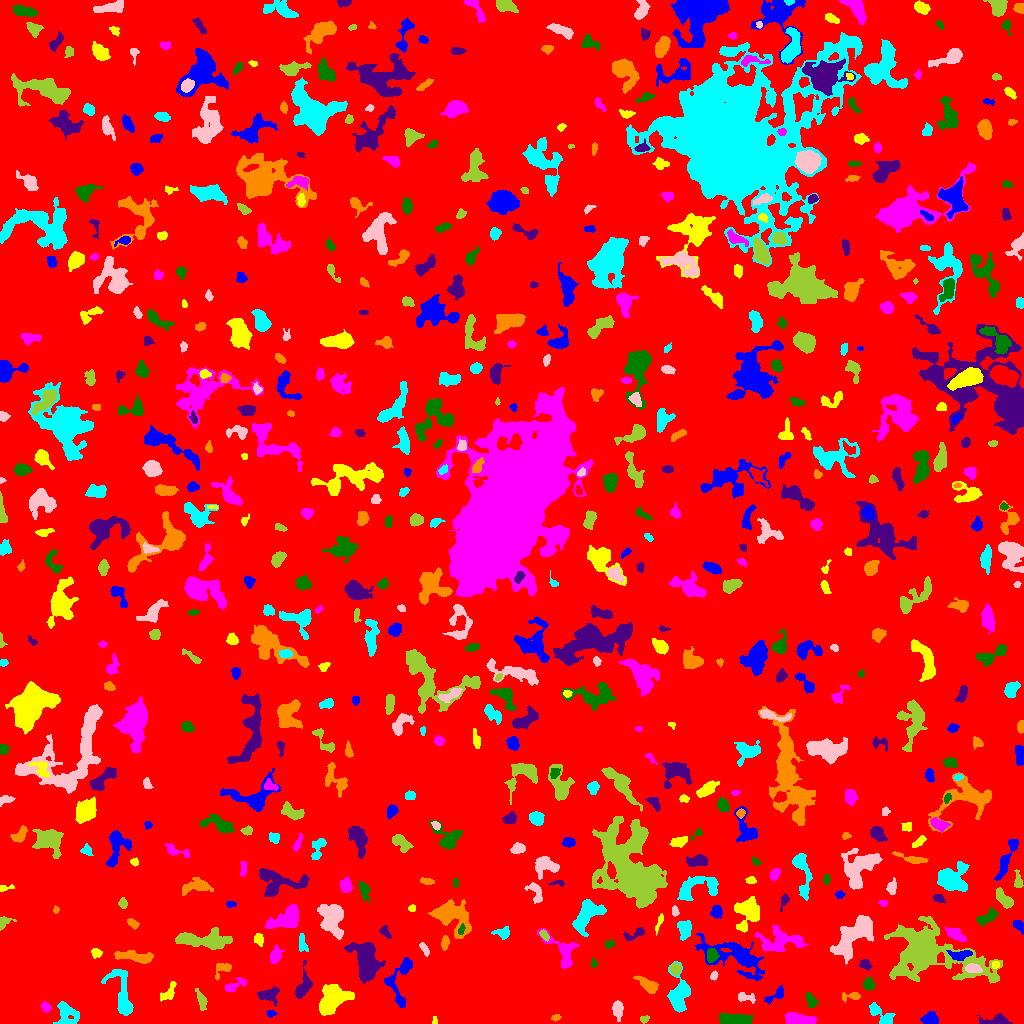

The data file committed next to this chart (first rows):
ID, X, Y, A, B, theta, total_flux, mu_max, mu_median, mu_mean, R_fwhm, R_e, R10, R90, x_start, x_end, y_start, y_end, area, greylevel
0, 513.3, 504.7, 302.3, 293.2, -0.6047, 1873615, 16.0, 2.0, 2.259, 37.08, 245, 94.07, 389.4, 0, 1023, 0, 1023, 829308, 2.259
1, 930.1, 4.542, 4.066, 2.964, 0.05672, 769.0, 8.0, 4.0, 4.179, 5.917, 4.406, 1.784, 6.747, 920, 938, 0, 12, 184, 8.179
2, 434.7, 2.493, 2.129, 1.105, 1.506, 67.0, 4.0, 2.0, 1.675, 2.585, 1.784, 0.5642, 2.877, 432, 437, 0, 7, 40, 7.675
3, 798.7, 4.099, 7.453, 2.689, -0.1248, 982.0, 7.0, 3.0, 3.209, 6.433, 5.528, 2.185, 8.482, 785, 816, 0, 11, 306, 8.209
4, 731.7, 3.659, 8.234, 2.572, 0.007493, 1609, 14.0, 4.0, 4.803, 5.232, 4.983, 1.871, 8.63, 719, 753, 0, 10, 335, 9.803
5, 999.4, 4.146, 5.128, 2.631, 0.01788, 226.0, 4.0, 1.0, 1.066, 4.82, 3.568, 1.262, 5.585, 977, 1012, 0, 10, 212, 7.066
6, 556, 6.194, 2.238, 1.355, 0.216, 103.0, 4.0, 2.0, 1.746, 3.241, 2.185, 0.7979, 3.432, 551, 561, 2, 9, 59, 8.746
7, 66.24, 8.742, 6.101, 4.85, -1.34, 912.0, 8.0, 2.0, 2.576, 5.528, 5.293, 1.954, 8.938, 53, 79, 0, 22, 354, 7.576
8, 617.7, 14.23, 4.205, 2.397, -1.535, 571.0, 7.0, 3.0, 3.19, 5.015, 4.068, 1.596, 6.283, 612, 623, 2, 23, 179, 8.19
9, 643.9, 4.385, 2.308, 1.697, 0.2152, 143.0, 4.0, 2.0, 2.27, 3.827, 2.585, 0.9772, 3.827, 640, 649, 0, 8, 63, 7.27
10, 391.3, 5.369, 2.776, 1.953, 0.429, 149.0, 4.0, 2.0, 1.774, 3.949, 2.932, 0.9772, 4.583, 385, 397, 0, 9, 84, 6.774
11, 271, 9.887, 2.385, 1.624, -0.03387, 256.0, 8.0, 4.0, 4.129, 3.338, 2.523, 0.9772, 3.868, 266, 277, 6, 13, 62, 9.129
12, 331.9, 23.4, 8.519, 5.207, 0.7022, 2913, 12.0, 4.0, 4.271, 8.078, 7.611, 2.877, 12.28, 319, 354, 8, 39, 682, 9.271
13, 45.45, 16.34, 2.429, 1.89, -0.5106, 144.0, 4.0, 1.0, 1.582, 3.785, 2.706, 0.9772, 4.334, 40, 51, 11, 22, 91, 7.582
14, 811, 22.8, 3.765, 2.39, -1.056, 221.0, 3.0, 1.0, 1.613, 4.37, 3.568, 1.493, 5.863, 806, 818, 16, 31, 137, 6.613
15, 268.7, 28.48, 4.653, 3.206, 0.07083, 724.0, 9.0, 3.0, 3.055, 3.868, 4.222, 1.596, 7.203, 257, 279, 17, 37, 237, 8.055
16, 853.6, 27.32, 4.144, 1.93, -0.002902, 224.0, 5.0, 1.0, 1.806, 3.656, 2.985, 1.128, 4.82, 842, 860, 21, 31, 124, 7.806
17, 879.8, 9.608, 8.123, 3.246, -0.7528, 732.0, 7.0, 2.0, 2.731, 5.015, 4.82, 1.871, 7.797, 869, 895, 0, 21, 268, 7.731
18, 746.3, 26.05, 5.416, 2.258, -0.1635, 230.0, 5.0, 2.0, 1.704, 2.585, 3.656, 1.262, 5.809, 738, 755, 20, 31, 135, 6.704
19, 201.5, 22.41, 4.76, 1.787, -1.309, 182.0, 4.0, 1.0, 1.19, 3.909, 3.192, 1.128, 5.352, 195, 207, 13, 35, 153, 8.19
20, 571.1, 21.19, 4.134, 3.339, -0.1586, 521.0, 7.0, 3.0, 3.083, 4.687, 3.909, 1.596, 6.257, 563, 579, 16, 33, 169, 9.083
21, 775.9, 28.6, 6.787, 2.325, 0.6167, 286.0, 4.0, 2.0, 1.788, 5.557, 4.184, 1.493, 6.383, 764, 783, 19, 38, 160, 6.787
22, 169.1, 31.56, 5.878, 2.631, 0.9625, 236.0, 3.0, 1.0, 1.372, 4.334, 4.146, 1.493, 6.794, 160, 176, 22, 42, 172, 6.372
23, 234.6, 37.82, 6.922, 2.273, 0.4272, 440.0, 6.0, 2.0, 2.558, 5.046, 3.909, 1.493, 6.206, 224, 246, 32, 46, 172, 7.558
24, 868.2, 39.08, 2.803, 2.482, -0.8783, 531.0, 10.0, 4.0, 4.053, 4.068, 3.29, 1.262, 5.232, 863, 875, 33, 46, 131, 9.053
25, 302.9, 37.09, 7.884, 3.138, 1.283, 991.0, 9.0, 3.0, 3.514, 5.14, 5.171, 2.034, 8.137, 295, 312, 25, 63, 282, 8.514
26, 648.5, 37.78, 5.927, 2.481, -0.6014, 933.0, 11.0, 3.0, 3.937, 4.478, 4.146, 1.596, 7.247, 633, 658, 30, 48, 237, 8.937
27, 123, 26.48, 14.84, 4.324, -1.342, 1559, 11.0, 2.0, 2.824, 4.334, 6.457, 2.185, 11.11, 101, 133, 8, 54, 552, 7.824
28, 713.6, 47.49, 1.901, 1.492, 1.169, 113.0, 5.0, 1.5, 1.766, 2.523, 2.111, 0.7979, 3.432, 710, 718, 43, 53, 64, 8.766
29, 675.4, 55.03, 2.547, 2.478, 1.021, 387.0, 7.0, 3.0, 3.198, 4.146, 3.241, 1.262, 5.078, 669, 681, 48, 61, 121, 10.2
30, 72.39, 63.67, 3.887, 2.376, -1.523, 280.0, 5.0, 1.0, 1.647, 3.909, 3.568, 1.382, 5.726, 66, 82, 54, 71, 170, 7.647
31, 399, 43.49, 14.37, 6.267, 1.383, 888.0, 5.0, 2.0, 1.935, 6.18, 6.723, 2.585, 10.67, 384, 412, 16, 66, 459, 7.935
32, 995.5, 58.69, 2.025, 1.634, 0.05026, 131.0, 4.0, 2.0, 2.298, 3.742, 2.459, 0.9772, 3.568, 992, 999, 55, 62, 57, 10.3
33, 562.9, 71.93, 11.34, 5.84, -0.8981, 1278, 8.0, 3.0, 2.993, 6.531, 6.129, 2.326, 10.05, 537, 579, 55, 95, 427, 10.99
34, 593.9, 60.16, 2.356, 1.391, -1.384, 104.0, 4.0, 2.0, 1.891, 3.192, 2.185, 0.7979, 3.478, 591, 597, 56, 66, 55, 6.891
35, 865.1, 58.51, 2.975, 2.328, -0.396, 226.0, 4.0, 2.0, 2.093, 4.853, 3.241, 1.262, 5.078, 859, 872, 53, 64, 108, 7.093
36, 222.5, 54.28, 5.462, 2.997, 0.6615, 400.0, 6.0, 2.0, 2.5, 4.886, 3.909, 1.382, 6.103, 215, 231, 43, 60, 160, 7.5
37, 679.3, 29.71, 8.75, 4.94, 1.444, 1720, 8.0, 3.0, 3.258, 7.999, 6.652, 2.706, 10.87, 667, 690, 11, 62, 528, 8.258
38, 972.4, 54.9, 3.89, 2.013, -0.04596, 447.0, 9.0, 3.0, 3.216, 3.656, 3.432, 1.262, 5.642, 965, 982, 51, 60, 139, 13.22
39, 925.5, 73.65, 19.48, 10.18, -0.3096, 26002, 66.0, 4.0, 9.27, 8.482, 9.934, 3.656, 23.09, 884, 1002, 40, 107, 2805, 13.27
40, 462.2, 38.66, 10.51, 8.156, 0.8748, 10679, 24.0, 8.0, 8.696, 10.98, 10.31, 3.949, 16.6, 441, 486, 19, 64, 1228, 12.7
41, 960.1, 68.31, 5.572, 2.398, 0.1118, 862.0, 9.0, 4.0, 4.61, 5.412, 4.406, 1.784, 6.77, 946, 972, 63, 73, 187, 11.61
42, 96.19, 70.96, 2.656, 2.157, -0.3823, 205.0, 6.0, 2.0, 2.181, 3.192, 2.932, 0.9772, 4.687, 91, 102, 65, 75, 94, 7.181
43, 275.4, 68.15, 3.929, 2.249, 1.341, 578.0, 9.0, 2.0, 3.341, 4.107, 3.523, 1.382, 5.917, 270, 284, 60, 79, 173, 8.341
44, 711.7, 68.05, 3.06, 2.573, 1.481, 479.0, 7.0, 3.0, 3.281, 4.72, 3.613, 1.382, 5.614, 707, 719, 61, 75, 146, 12.28
45, 367, 62.99, 9.77, 5.649, -1.262, 4013, 13.0, 4.0, 4.864, 9.271, 8.406, 3.29, 13.34, 344, 385, 40, 81, 825, 9.864
46, 135.5, 66.72, 10.38, 2.341, -0.108, 835.0, 6.0, 2.0, 2.449, 6.91, 5.754, 2.257, 8.903, 114, 153, 60, 73, 341, 7.449
47, 302.4, 79.62, 4.535, 2.052, -1.305, 302.0, 6.0, 2.0, 2.305, 3.785, 3.523, 1.262, 5.557, 299, 308, 72, 90, 131, 8.305
48, 424.1, 74.95, 4.102, 1.706, -1.031, 257.0, 6.0, 2.0, 2.734, 3.785, 3.29, 1.128, 5.046, 419, 429, 67, 81, 94, 9.734
49, 198.6, 83.49, 14.96, 3.535, -0.05501, 2316, 14.0, 2.0, 3.352, 5.078, 7.001, 2.394, 12.44, 175, 232, 74, 96, 691, 8.352
50, 533.1, 74.95, 2.911, 1.736, -1.384, 339.0, 8.0, 4.0, 4.461, 3.868, 2.821, 1.128, 4.334, 529, 536, 68, 80, 76, 13.46
51, 737.4, 66.07, 17.29, 6.703, -0.3983, 5941, 25.0, 4.0, 5.615, 5.441, 9.009, 2.877, 16.36, 695, 764, 43, 90, 1058, 8.615
52, 258.8, 83.95, 3.056, 2.241, -1.216, 209.0, 4.0, 2.0, 1.953, 4.687, 3.338, 1.262, 5.202, 254, 263, 77, 90, 107, 6.953
53, 780.8, 81.86, 12.03, 5.635, 0.02111, 3213, 10.0, 5.0, 5.133, 10.08, 8.253, 3.338, 12.79, 755, 808, 72, 98, 626, 9.133
54, 609.3, 79.22, 2.641, 1.697, 0.3546, 123.0, 4.0, 2.0, 1.708, 3.478, 2.523, 0.9772, 4.068, 605, 614, 75, 84, 72, 8.708
55, 385.1, 91.55, 3.592, 2.052, -0.9694, 191.0, 3.0, 2.0, 1.873, 4.652, 3.385, 1.382, 5.046, 379, 391, 85, 98, 102, 6.873
56, 444.8, 80.15, 3.53, 1.864, 1.407, 302.0, 6.0, 3.0, 2.876, 4.37, 3.29, 1.262, 5.109, 441, 449, 73, 88, 105, 7.876
57, 502.7, 90.51, 3.865, 2.68, 0.03139, 390.0, 6.0, 2.0, 2.653, 4.618, 3.656, 1.382, 5.836, 491, 509, 84, 97, 147, 10.65
58, 856.1, 89.1, 13.56, 5.504, 0.7879, 5797, 23.0, 5.0, 6.254, 6.206, 8.519, 2.985, 14.6, 830, 873, 59, 108, 927, 10.25
59, 544, 88.57, 2.825, 1.596, -0.8867, 216.0, 7.0, 2.0, 2.634, 2.706, 2.646, 0.9772, 4.222, 539, 549, 82, 94, 82, 13.63
... 620 more rows
